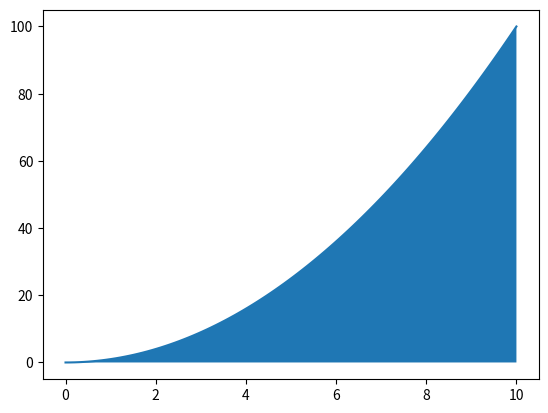

Write the Python code that produced this figure.
import numpy as np
import matplotlib.pyplot as plt

x=np.linspace(0, 10, 100)
y1=x**2
plt.plot(x, y1)
plt.fill_between(x, y1)
plt.show()